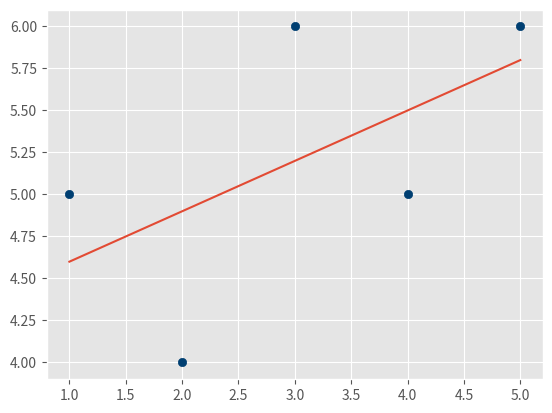

This figure's Python source:
from statistics import mean
import numpy as np
import matplotlib.pyplot as plt
from matplotlib import style
style.use('ggplot')


xs = np.array([1,2,3,4,5], dtype=np.float64) #由於是斜率，可能會有float型態資料
ys = np.array([5,4,6,5,6], dtype=np.float64)

#plot
#plt.scatter(xs ,ys)
#plt.show()
#定義
def best_fit_slope(xs,ys):
    m = (((mean(xs)*mean(ys)) - mean(xs*ys)) /
         ((mean(xs)**2) - mean(xs**2)))
    
    b = mean(ys) - m * mean(xs)
    return m,b

#給定 m 與 b
m ,b = best_fit_slope(xs,ys)
#print(m ,b) #斜率與節距

regression_line = []

for x in xs:
    regression_line.append((m*x)+b)

plt.scatter(xs ,ys ,color = '#003F72')
# y = m*x + b，這邊將畫出input = x ， output = y的圖
plt.plot(xs ,regression_line)
#plt.show()


#R^2：判斷Regression的合適度
#(y - y^)總和
def squared_error(ys_orig,ys_line):
    return sum((ys_line - ys_orig) * (ys_line - ys_orig))

#公式推導
def coefficient_of_determination(ys_orig,ys_line):
    
    y_mean_line = [mean(ys_orig) for y in ys_orig]
    squared_error_regr = squared_error(ys_orig, ys_line)
    squared_error_y_mean = squared_error(ys_orig, y_mean_line)
    return 1 - (squared_error_regr/squared_error_y_mean)

r_squared = coefficient_of_determination(ys,regression_line)
print(r_squared)

